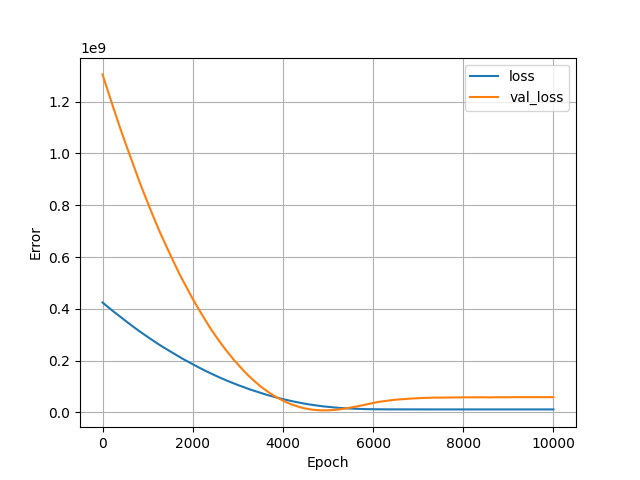

Source data for this figure (header and first rows):
, loss, val_loss, epoch
0, 424130560, 1305567104, 0
1, 423978720, 1304981248, 1
2, 423823712, 1304423424, 2
3, 423679424, 1303834368, 3
4, 423517792, 1303208064, 4
5, 423359648, 1302594688, 5
6, 423204736, 1302047104, 6
7, 423052608, 1301460224, 7
8, 422903232, 1300932096, 8
9, 422759520, 1300405888, 9
10, 422614496, 1299766144, 10
11, 422448000, 1299146880, 11
12, 422297920, 1298593792, 12
13, 422151040, 1298077568, 13
14, 422008192, 1297596800, 14
15, 421872672, 1297126400, 15
16, 421740800, 1296652928, 16
17, 421608000, 1296155136, 17
18, 421461312, 1295534720, 18
19, 421307328, 1294974464, 19
20, 421158496, 1294475776, 20
21, 421016640, 1294005248, 21
22, 420885184, 1293524736, 22
23, 420753024, 1293046016, 23
24, 420618144, 1292557184, 24
25, 420476512, 1291927296, 25
26, 420314432, 1291341696, 26
27, 420166080, 1290818432, 27
28, 420025472, 1290311296, 28
29, 419875680, 1289696256, 29
30, 419726016, 1289151232, 30
31, 419580768, 1288654336, 31
32, 419446560, 1288160000, 32
33, 419307264, 1287668224, 33
34, 419165024, 1287039616, 34
35, 419009440, 1286490240, 35
36, 418855264, 1285867136, 36
37, 418706048, 1285333504, 37
38, 418560992, 1284807680, 38
39, 418409024, 1284224512, 39
40, 418259040, 1283695360, 40
41, 418113824, 1283183616, 41
42, 417964512, 1282561792, 42
43, 417808576, 1282001408, 43
44, 417660896, 1281484288, 44
45, 417516160, 1280902528, 45
46, 417363104, 1280399232, 46
47, 417227008, 1279913472, 47
48, 417095904, 1279428864, 48
49, 416965152, 1278954880, 49
50, 416837056, 1278480256, 50
51, 416703712, 1278020352, 51
52, 416573344, 1277530368, 52
53, 416431680, 1276892160, 53
54, 416277440, 1276336256, 54
55, 416126880, 1275713408, 55
56, 415975136, 1275170048, 56
57, 415824864, 1274596736, 57
58, 415678368, 1274060800, 58
59, 415527392, 1273438592, 59
... 9,940 more rows
